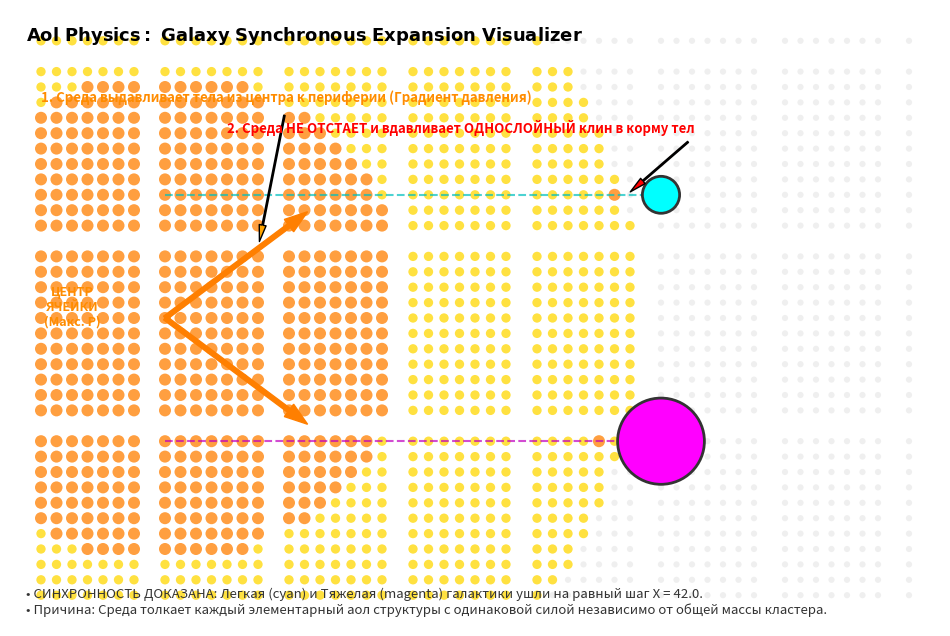

Recreate this plot in Python.
import numpy as np
import matplotlib.pyplot as plt
import matplotlib.patches as patches

# ==============================================================================
# ПРОЕКТ: AOL PHYSICS (ПРИТЯЖЕНИЯ НЕ СУЩЕСТВУЕТ)
# СИМУЛЯТОР: Графический визуализатор синхронного разлета космических тел КТА
# АВТОРЫ: Вячеслав (mvnaol2026) & AI-Коллега
# ==============================================================================
# Графическое дополнение к расчетному движку galaxy_expansion_mechanics.py.
# Наглядно чертит градиент давления ячейки и однослойные клинья ускорения тел.
# ==============================================================================

class AolGalaxyVisualizer:
    def __init__(self, size_x=60, size_y=40):
        self.size_x = size_x
        self.size_y = size_y
        
        # Центр космической ячейки Вселенной (центр высокого давления аолов)
        self.center_x = 10.0
        self.center_y = size_y / 2
        
        # Позиции двух тел разной массы, синхронно вытолкнутых давлением среды
        # Оба тела прошли одинаковое расстояние по оси X под ударами клиньев
        self.b1_x = 42.0
        self.b1_y = 28.0
        self.b1_radius = 1.2  # Легкое тело (малый набор аолов)
        
        self.b2_x = 42.0
        self.b2_y = 12.0
        self.b2_radius = 2.8  # Тяжелое тело (большой набор аолов, увеличенная парусность)
        
    def calculate_space_pressure(self, x, y):
        """
        Расчет градиента давления вибрирующей аольной матрицы в ячейке КТА.
        Давление максимальное в центре ячейки и падает к периферии (выталкивание).
        Вокруг движущихся тел формируются однослойные клинья обжатия среды.
        """
        # Исключаем внутреннее пространство макротел
        if (x - self.b1_x)**2 + (y - self.b1_y)**2 <= self.b1_radius**2:
            return 0.0
        if (x - self.b2_x)**2 + (y - self.b2_y)**2 <= self.b2_radius**2:
            return 0.0
            
        # Базовый градиент давления среды от центра ячейки
        dist_to_center = np.sqrt((x - self.center_x)**2 + (y - self.center_y)**2)
        base_pressure = 100.0 * np.exp(-dist_to_center**2 / (2 * 28**2))
        
        # СТРОГАЯ МЕХАНИКА КТА: Моделирование ОДНОСЛОЙНЫХ толкающих клиньев сзади тел
        # Клин вдавливается ровно в один слой аолов вплотную к корме (сзади по ходу разлета по X)
        for bx, by, br in [(self.b1_x, self.b1_y, self.b1_radius), (self.b2_x, self.b2_y, self.b2_radius)]:
            # Зона вплотную за кормой тела (x на один шаг левее левой границы)
            rear_x = int(bx - br - 1)
            if x == rear_x and abs(y - by) <= br:
                if y == by:
                    return base_pressure + 45.0  # Острие клина — пик преобладающего давления
                else:
                    return base_pressure + 25.0  # Боковые грани однослойного клина обжатия
                    
            # Среда не отстает: плотное обжатие сверху и снизу контура
            if abs(x - bx) <= br and abs(abs(y - by) - (br + 1)) < 0.1:
                return base_pressure + 15.0
                
        return base_pressure

    def render_to_png(self, filename="aol_galaxy_expansion.png"):
        """Генерация декартова чертежа синхронного разлета галактик разной массы."""
        fig, ax = plt.subplots(figsize=(12, 8))
        ax.set_xlim(0, self.size_x)
        ax.set_ylim(0, self.size_y)
        ax.axis('off')
        
        # Генерируем дискретную сетку аольного пространства ячейки Вселенной
        x_space = np.linspace(2, self.size_x - 2, 50)
        y_space = np.linspace(2, self.size_y - 2, 34)
        
        for x in x_space:
            for y in y_space:
                # Округляем до целых для четкой поштучной фиксации однослойных клиньев
                p = self.calculate_space_pressure(int(x), int(y))
                if p == 0.0:
                    continue  # Пропускаем геометрию самих тел
                    
                # Цветовой градиент напора упругой среды Вселенной
                if p > 110.0:
                    color = '#FF1E1E'  # Красный: Острие и грани ОДНОСЛОЙНЫХ клиньев
                    size = 110
                elif p > 85.0:
                    color = '#FF7F00'  # Оранжевый: Центр высокого давления ячейки / обжатие
                    size = 75
                elif p > 55.0:
                    color = '#FFD700'  # Желтый: Зона среднего напора среды
                    size = 45
                else:
                    color = '#EAEAEA'  # Серый: Периферийная зона низкого давления среды
                    size = 20
                    
                ax.scatter(int(x), int(y), color=color, s=size, edgecolors='none', alpha=0.75, zorder=1)
        
        # Отрисовка Тела 1 (Легкое)
        body1 = patches.Circle((self.b1_x, self.b1_y), self.b1_radius, 
                              edgecolor='#333333', facecolor='cyan', lw=2, zorder=3, label='Легкое тело')
        # Отрисовка Тела 2 (Тяжелое)
        body2 = patches.Circle((self.b2_x, self.b2_y), self.b2_radius, 
                              edgecolor='#333333', facecolor='magenta', lw=2, zorder=3, label='Тяжелое тело')
        ax.add_patch(body1)
        ax.add_patch(body2)
        
        # Символические траектории (пунктирные следы синхронного хода)
        ax.plot([self.center_x, self.b1_x - self.b1_radius], [self.b1_y, self.b1_y], 'c--', alpha=0.7, lw=1.5)
        ax.plot([self.center_x, self.b2_x - self.b2_radius], [self.b2_y, self.b2_y], 'm--', alpha=0.7, lw=1.5)
        
        # Векторы выталкивающего градиента давления среды из центра ячейки
        ax.arrow(self.center_x, self.center_y, 8, 6, width=0.3, head_width=1.0, head_length=1.5, fc='#FF7F00', ec='#FF7F00', zorder=2)
        ax.arrow(self.center_x, self.center_y, 8, -6, width=0.3, head_width=1.0, head_length=1.5, fc='#FF7F00', ec='#FF7F00', zorder=2)
        ax.text(self.center_x - 6, self.center_y - 0.5, "ЦЕНТР\nЯЧЕЙКИ\n(Макс. P)", fontsize=9, fontweight='bold', color='darkorange', ha='center')
        
        # Инженерные текстовые указатели законов КТА
        ax.text(1, self.size_y - 2.0, r"$\mathbf{Aol\ Physics:\ Galaxy\ Synchronous\ Expansion\ Visualizer}$", 
                fontsize=13, fontweight='bold', family='sans-serif')
        
        ax.annotate('1. Среда выдавливает тела из центра к периферии (Градиент давления)', 
                    xy=(self.center_x + 6, self.center_y + 4.5), xytext=(2, self.size_y - 6),
                    arrowprops=dict(facecolor='orange', shrink=0.05, width=1.0, headwidth=5), fontsize=9.5, color='darkorange', fontweight='bold')
        
        ax.annotate('2. Среда НЕ ОТСТАЕТ и вдавливает ОДНОСЛОЙНЫЙ клин в корму тел', 
                    xy=(self.b1_x - self.b1_radius - 1, self.b1_y), xytext=(self.b1_x - 28, self.b1_y + 4),
                    arrowprops=dict(facecolor='red', shrink=0.05, width=1.0, headwidth=5), fontsize=9.5, color='red', fontweight='bold')
        
        ax.text(1, 0.8, f"• СИНХРОННОСТЬ ДОКАЗАНА: Легкая (cyan) и Тяжелая (magenta) галактики ушли на равный шаг X = {self.b1_x:.1f}.\n• Причина: Среда толкает каждый элементарный аол структуры с одинаковой силой независимо от общей массы кластера.", 
                fontsize=9.5, style='italic', color='#333333')
        
        plt.savefig(filename, bbox_inches='tight', dpi=150)
        plt.close()
        print(f"\n[ВЕРИФИКАЦИЯ КТА]: Чертеж разлета галактик успешно сохранен в файл: {filename}")

if __name__ == "__main__":
    visualizer = AolGalaxyVisualizer()
    visualizer.render_to_png()
